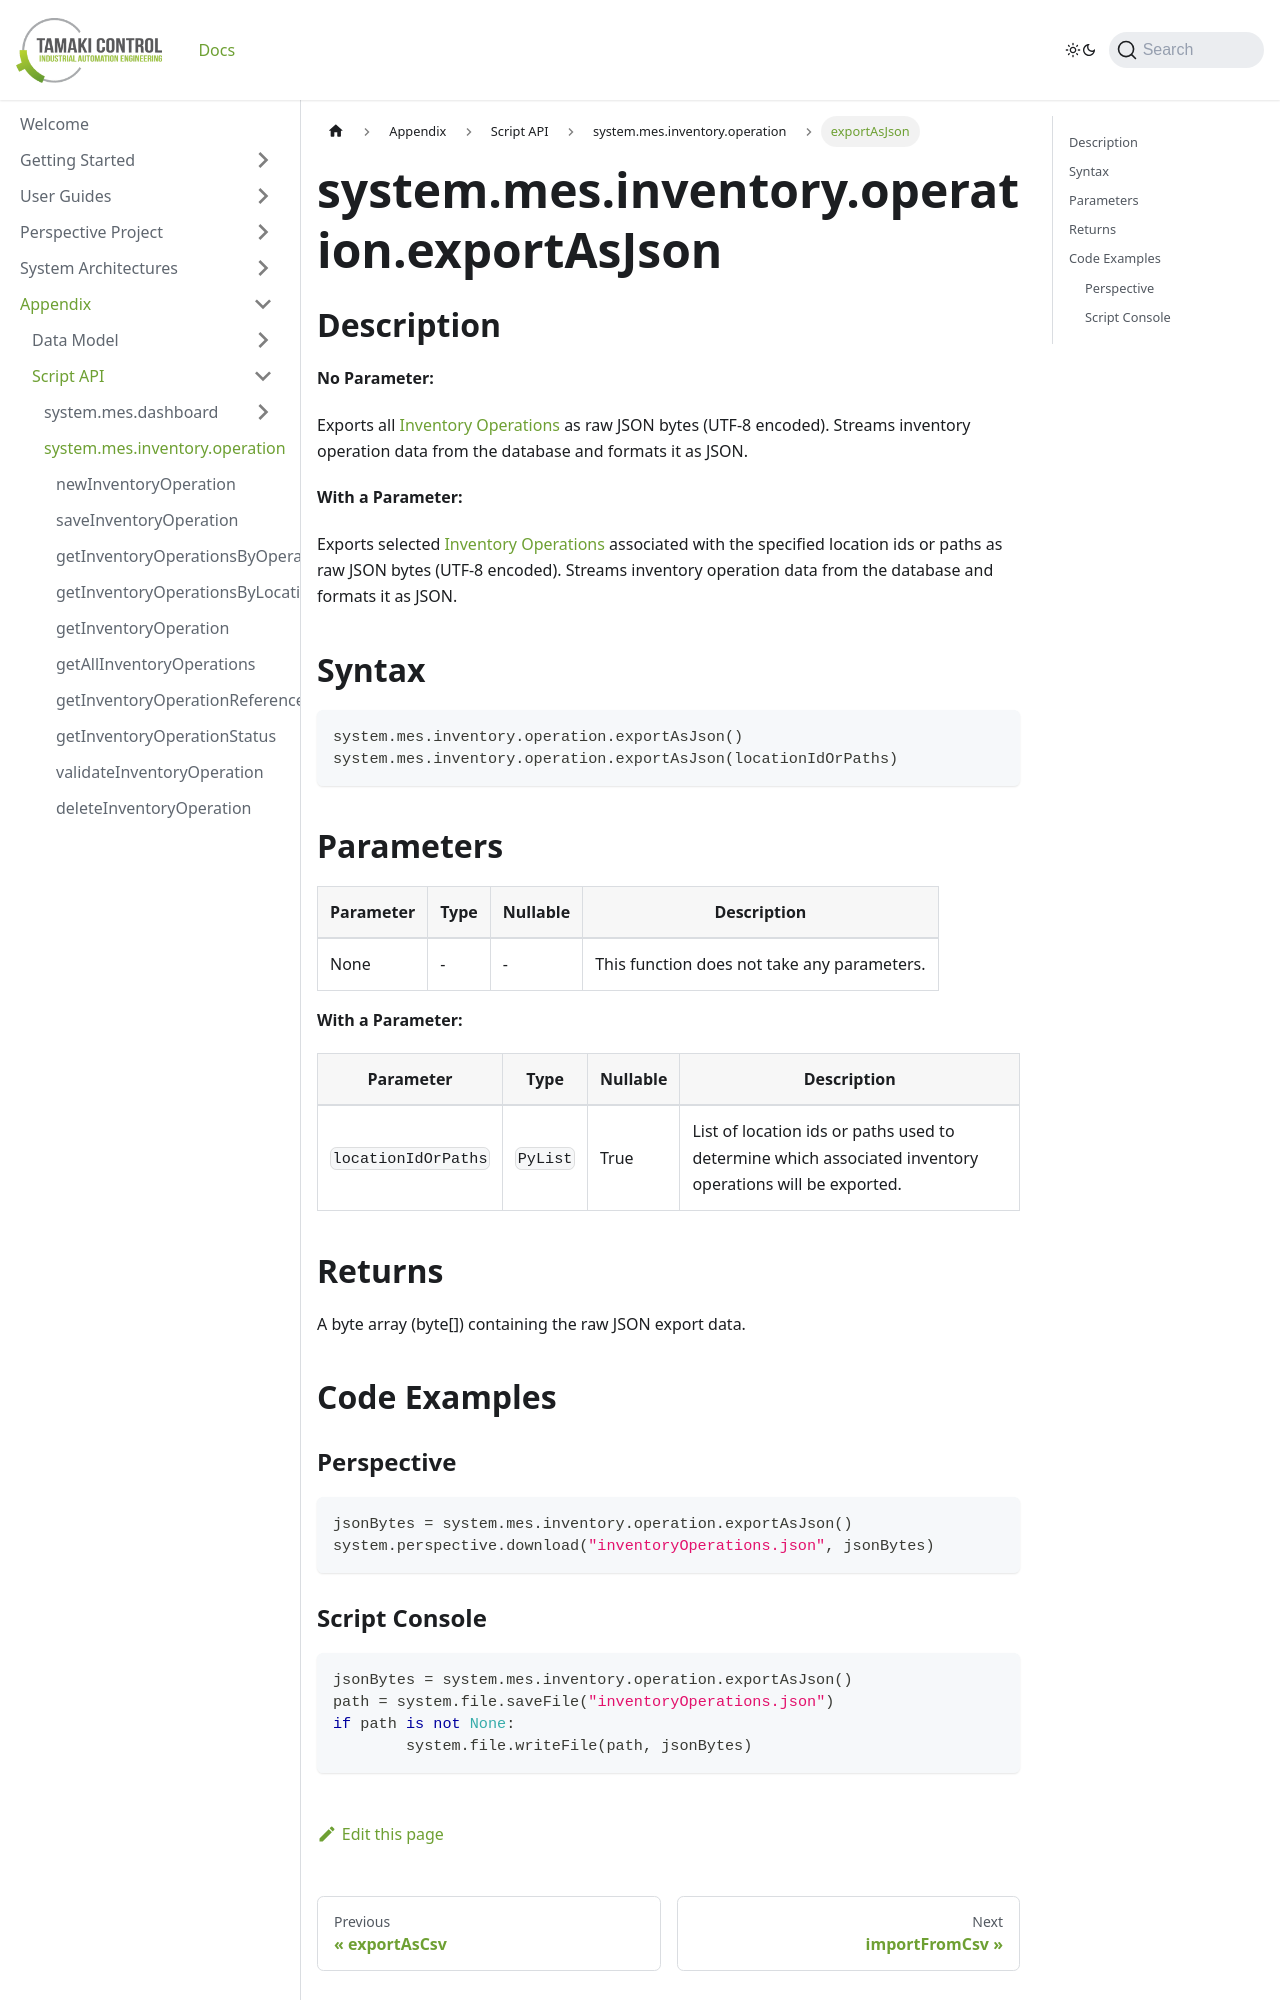

repository: TamakiControl/tamaki-mes-docs · page: docs/appendix/script-api/inventory-operation-script-api/export-as-json/index.html · generator: docusaurus

---
sidebar_position: 18
title: "exportAsJson"
description: "Exports inventory operations as raw JSON bytes (UTF-8 encoded)"
---

# system.mes.inventory.operation.exportAsJson

## Description

**No Parameter:**

Exports all [Inventory Operations](../../data-model/inventory-operation-model/inventory-operation) as raw JSON bytes (UTF-8 encoded).
Streams inventory operation data from the database and formats it as JSON.

**With a Parameter:**

Exports selected [Inventory Operations](../../data-model/inventory-operation-model/inventory-operation) associated with the specified location ids or paths as raw JSON bytes (UTF-8 encoded).
Streams inventory operation data from the database and formats it as JSON.

## Syntax

```python
system.mes.inventory.operation.exportAsJson()
system.mes.inventory.operation.exportAsJson(locationIdOrPaths)
```

## Parameters

| Parameter | Type | Nullable | Description                                 |
| --------- | ---- | -------- | ------------------------------------------- |
| None      | -    | -        | This function does not take any parameters. |

**With a Parameter:**

| Parameter           | Type     | Nullable | Description                                                                                             |
| ------------------- | -------- | -------- | ------------------------------------------------------------------------------------------------------- |
| `locationIdOrPaths` | `PyList` | True     | List of location ids or paths used to determine which associated inventory operations will be exported. |

## Returns

A byte array (byte[]) containing the raw JSON export data.

## Code Examples

### Perspective

```python
jsonBytes = system.mes.inventory.operation.exportAsJson()
system.perspective.download("inventoryOperations.json", jsonBytes)
```
